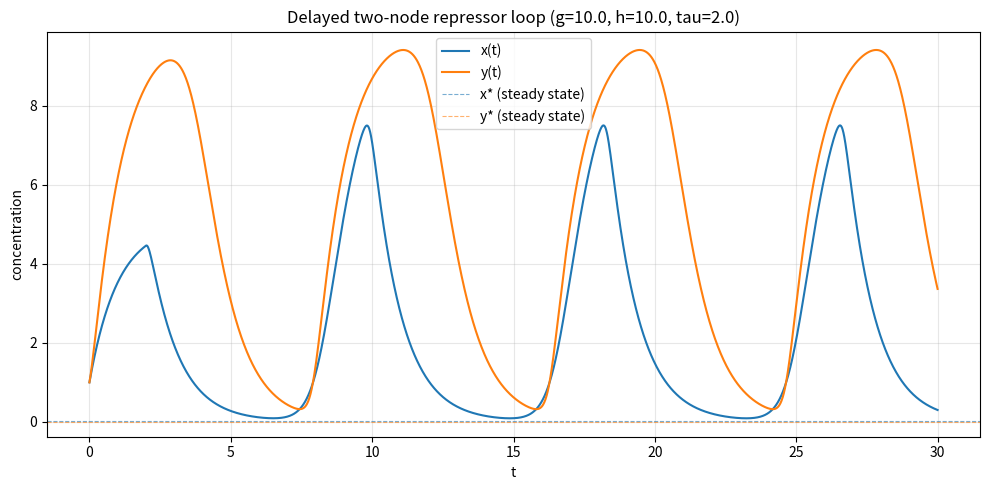

The matplotlib source for this figure: (Note: this script raises an exception after producing the figure.)
import matplotlib
matplotlib.use("Agg")
import matplotlib.pyplot as plt
import numpy as np

# ---------------------------------------------------------------
# Two-node loop with delayed repression (delay differential eqs):
#   dx/dt = g / (1 + y(t-tau)^3) - x
#   dy/dt = h * x^3 / (1 + x^3) - y
# X is repressed by Y, but Y acts on X after a time delay tau.
# ---------------------------------------------------------------

# ---- parameters ----
g = 10.0
h = 10.0
tau = 2.0
dt = 0.01
t_end = 30.0

# ---- generic multi-variable RHS for the DDE ----
# state = [x, y] (current), yd = y value delayed by tau
def rhs(state, yd):
    x, y = state
    dx = g / (1.0 + yd**3) - x
    dy = h * x**3 / (1.0 + x**3) - y
    return np.array([dx, dy])

# ---- time grid ----
n_steps = int(round(t_end / dt))
t = np.linspace(0.0, t_end, n_steps + 1)

# delay expressed in number of steps
delay_steps = int(round(tau / dt))

# ---- storage; constant history (x, y) = (1, 1) for t <= 0 ----
X = np.empty(n_steps + 1)
Y = np.empty(n_steps + 1)
X[0] = 1.0
Y[0] = 1.0

# helper: delayed y value at step index i (i can be negative -> history)
def delayed_y(i):
    j = i - delay_steps
    if j < 0:
        return 1.0            # constant history value
    return Y[j]

# ---- generic multi-variable Heun integrator, done explicitly ----
for i in range(n_steps):
    s = np.array([X[i], Y[i]])

    # delayed y needed at the start (time t_i) and end (time t_{i+1}) of the step
    yd_now = delayed_y(i)          # y(t_i - tau)
    yd_next = delayed_y(i + 1)     # y(t_{i+1} - tau)

    # predictor: explicit Euler step
    k1 = rhs(s, yd_now)
    s_pred = s + dt * k1

    # corrector: slope at predicted end state, then average the two slopes
    k2 = rhs(s_pred, yd_next)
    s_new = s + 0.5 * dt * (k1 + k2)

    X[i + 1] = s_new[0]
    Y[i + 1] = s_new[1]

# ---- report the final state ----
print(f"Final time t = {t[-1]:.2f}")
print(f"x(t_end) = {X[-1]:.6f}")
print(f"y(t_end) = {Y[-1]:.6f}")

# ---- stability check ----------------------------------------------------
# Locate the steady state of the NON-delayed system (tau = 0), where the
# delayed argument y(t-tau) collapses to y(t). At a fixed point dx=dy=0:
#   x* = g / (1 + y*^3)   and   y* = h x*^3 / (1 + x*^3)
# Solve by simple fixed-point iteration.
xs, ys = 1.0, 1.0
for _ in range(100000):
    xs_new = g / (1.0 + ys**3)
    ys_new = h * xs_new**3 / (1.0 + xs_new**3)
    if abs(xs_new - xs) < 1e-14 and abs(ys_new - ys) < 1e-14:
        xs, ys = xs_new, ys_new
        break
    xs, ys = xs_new, ys_new
print(f"Steady state (fixed point): x* = {xs:.6f}, y* = {ys:.6f}")

# Measure the amplitude of oscillation in the second half of the run
# (after transients), to confirm the delay produced a sustained oscillation.
half = n_steps // 2
x_amp = X[half:].max() - X[half:].min()
y_amp = Y[half:].max() - Y[half:].min()
print(f"x oscillation amplitude (last half of run) = {x_amp:.6f}")
print(f"y oscillation amplitude (last half of run) = {y_amp:.6f}")

sustained = x_amp > 1e-2 and y_amp > 1e-2
print(f"Delay destabilizes the stable steady state (sustained oscillation): {sustained}")

# Explanation:
# The steady state x*, y* is unchanged by the delay (the delayed and undelayed
# systems share the same fixed point), so a non-decaying oscillation about that
# same point in the last half of the run confirms the delay turned a stable
# fixed point into an unstable one with a limit cycle.

# ---- time-series plot ----
plt.figure(figsize=(10, 5))
plt.plot(t, X, label="x(t)")
plt.plot(t, Y, label="y(t)")
plt.axhline(xs, color="C0", ls="--", lw=0.8, alpha=0.6, label="x* (steady state)")
plt.axhline(ys, color="C1", ls="--", lw=0.8, alpha=0.6, label="y* (steady state)")
plt.xlabel("t")
plt.ylabel("concentration")
plt.title(f"Delayed two-node repressor loop (g={g}, h={h}, tau={tau})")
plt.legend()
plt.grid(alpha=0.3)
plt.tight_layout()
plt.savefig("/private/tmp/claude-501/-Users-lvmy-neu-teaching-numericalR-numericalR/e8e9d206-e3a8-4079-be52-06334c0a89a5/scratchpad/eval/gen/4C.2.1_s2.png")
